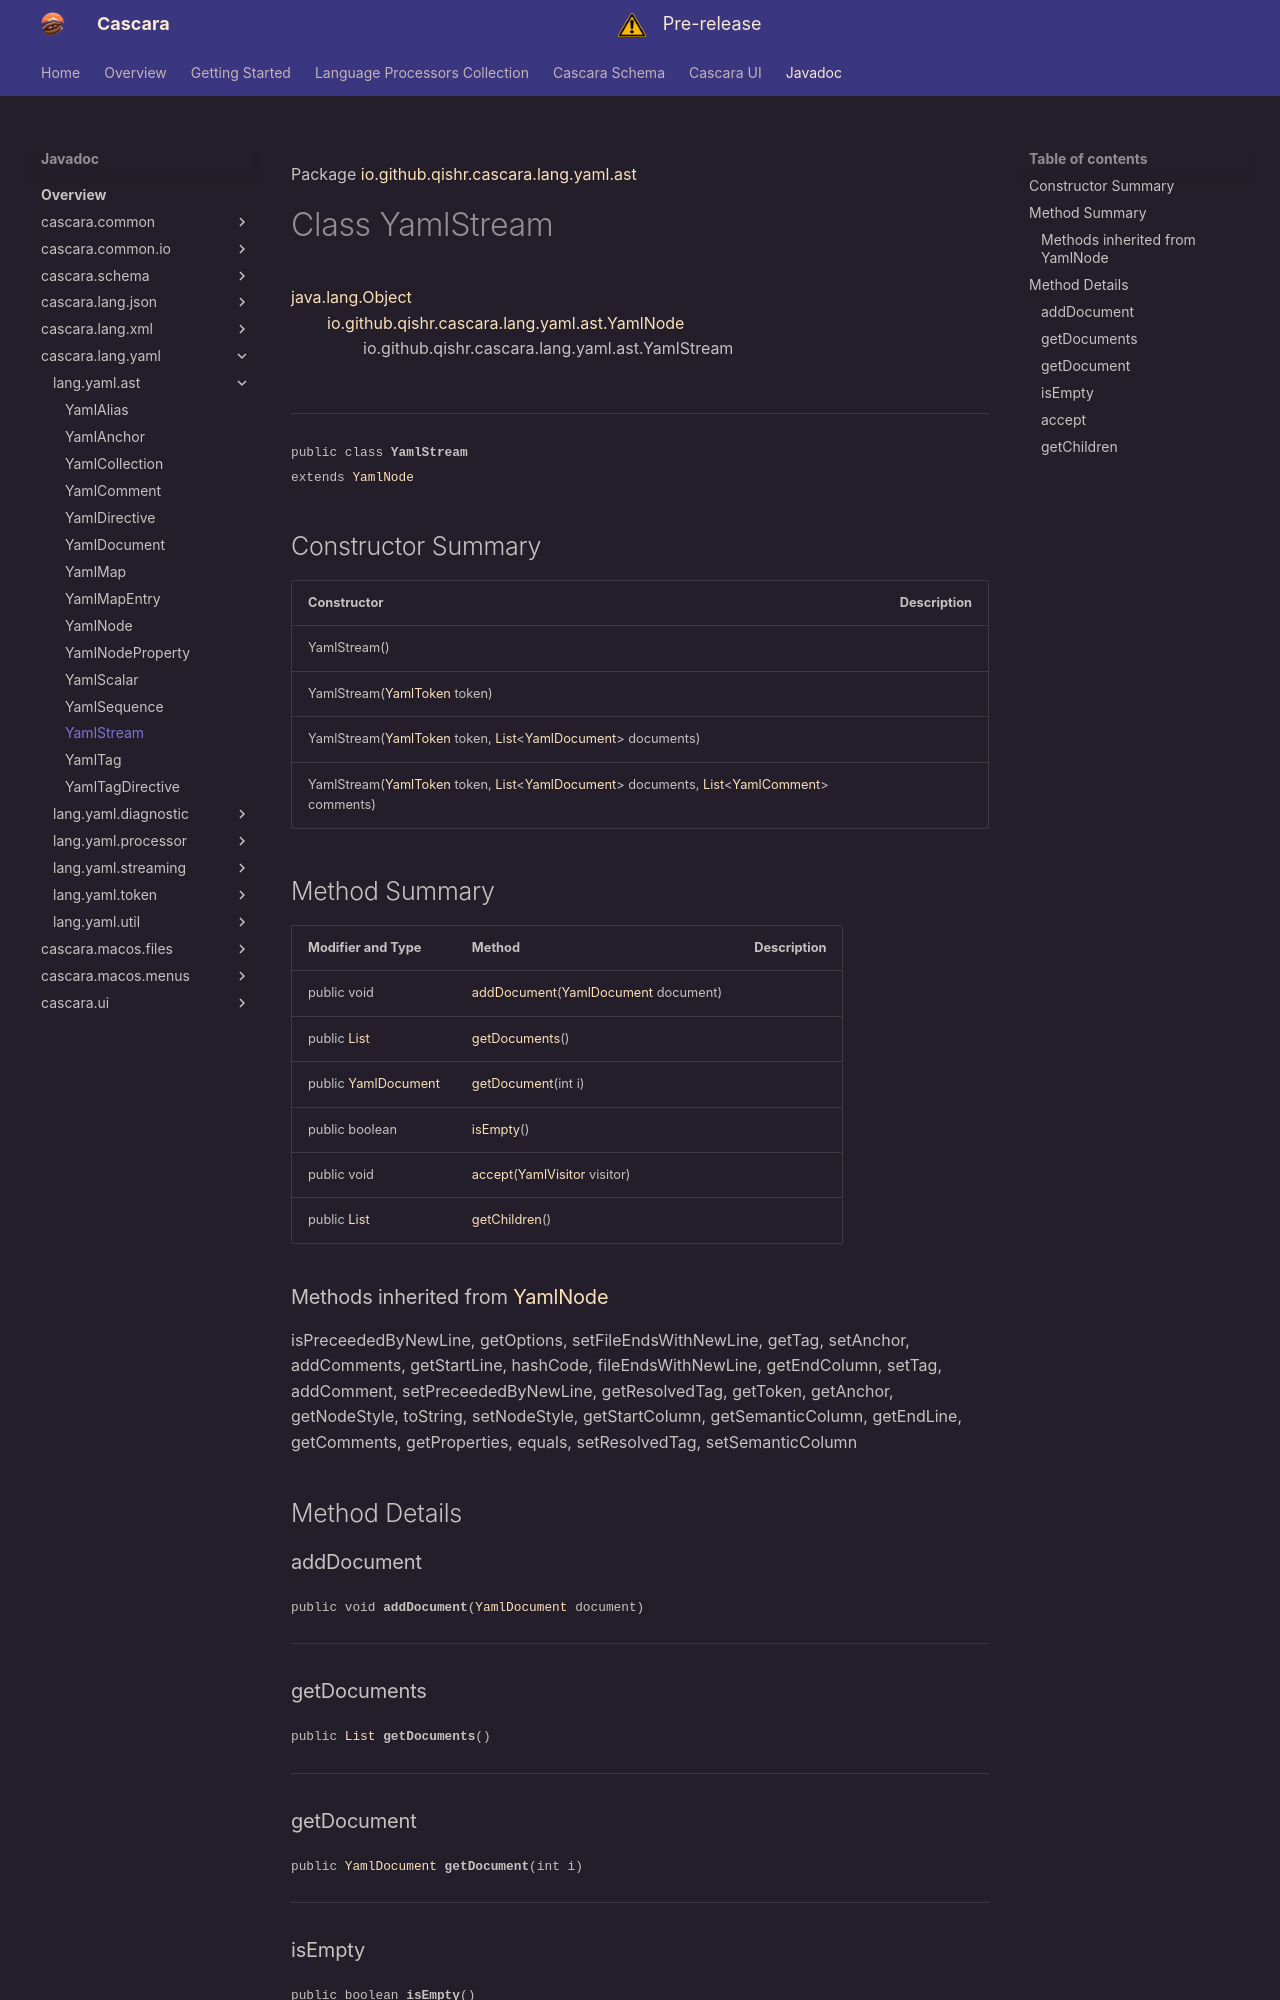

repository: qishr/qishr.github.io · page: javadoc/latest/cascara.lang.yaml/io/github/qishr/cascara/lang/yaml/ast/YamlStream/index.html · generator: mkdocs

Package [io.github.qishr.cascara.lang.yaml.ast](index.md)

# Class YamlStream
[java.lang.Object](https://docs.oracle.com/en/java/javase/24/docs/api/java.base/java/lang/Object.html)<br/>
        [io.github.qishr.cascara.lang.yaml.ast.YamlNode](../../../../../../../io/github/qishr/cascara/lang/yaml/ast/YamlNode.md)<br/>
                io.github.qishr.cascara.lang.yaml.ast.YamlStream<br/>
<br/>

----

<span style="font-family: monospace; font-size: 80%;">public class __YamlStream__<br/>extends [YamlNode](../../../../../../../io/github/qishr/cascara/lang/yaml/ast/YamlNode.md)
</span>


## Constructor Summary

| Constructor                                                                                                                                                                                                                                                                                                                                                                                                                                                                                           | Description |
|-------------------------------------------------------------------------------------------------------------------------------------------------------------------------------------------------------------------------------------------------------------------------------------------------------------------------------------------------------------------------------------------------------------------------------------------------------------------------------------------------------|-------------|
| YamlStream()                                                                                                                                                                                                                                                                                                                                                                                                                                                                                          |             |
| YamlStream([YamlToken](../../../../../../../io/github/qishr/cascara/lang/yaml/token/YamlToken.md) token)                                                                                                                                                                                                                                                                                                                                                                                              |             |
| YamlStream([YamlToken](../../../../../../../io/github/qishr/cascara/lang/yaml/token/YamlToken.md) token, [List](https://docs.oracle.com/en/java/javase/24/docs/api/java.base/java/util/List.html)<[YamlDocument](../../../../../../../io/github/qishr/cascara/lang/yaml/ast/YamlDocument.md)> documents)                                                                                                                                                                                              |             |
| YamlStream([YamlToken](../../../../../../../io/github/qishr/cascara/lang/yaml/token/YamlToken.md) token, [List](https://docs.oracle.com/en/java/javase/24/docs/api/java.base/java/util/List.html)<[YamlDocument](../../../../../../../io/github/qishr/cascara/lang/yaml/ast/YamlDocument.md)> documents, [List](https://docs.oracle.com/en/java/javase/24/docs/api/java.base/java/util/List.html)<[YamlComment](../../../../../../../io/github/qishr/cascara/lang/yaml/ast/YamlComment.md)> comments) |             |



## Method Summary

| Modifier and Type                                                                                 | Method                                                                                                                           | Description |
|---------------------------------------------------------------------------------------------------|----------------------------------------------------------------------------------------------------------------------------------|-------------|
| public void                                                                                       | [addDocument](#adddocument)([YamlDocument](../../../../../../../io/github/qishr/cascara/lang/yaml/ast/YamlDocument.md) document) |             |
| public [List](https://docs.oracle.com/en/java/javase/24/docs/api/java.base/java/util/List.html)   | [getDocuments](#getdocuments)()                                                                                                  |             |
| public [YamlDocument](../../../../../../../io/github/qishr/cascara/lang/yaml/ast/YamlDocument.md) | [getDocument](#getdocument)(int i)                                                                                               |             |
| public boolean                                                                                    | [isEmpty](#isempty)()                                                                                                            |             |
| public void                                                                                       | [accept](#accept)([YamlVisitor](../../../../../../../io/github/qishr/cascara/lang/yaml/util/YamlVisitor.md) visitor)             |             |
| public [List](https://docs.oracle.com/en/java/javase/24/docs/api/java.base/java/util/List.html)   | [getChildren](#getchildren)()                                                                                                    |             |
